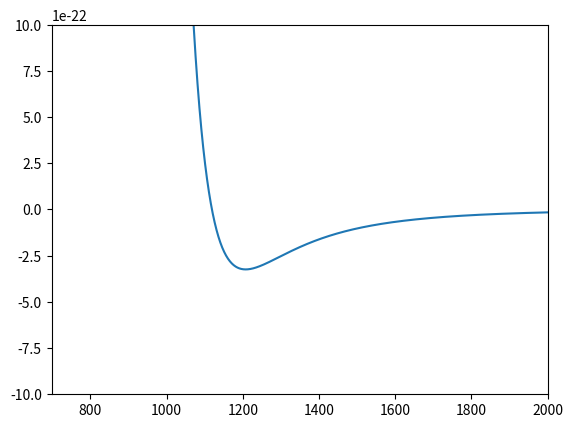

Write the Python code that produced this figure.
# -*- coding: utf-8 -*-
"""
Created on Wed Oct 30 12:21:18 2019

[redacted]
"""
import numpy as np
import matplotlib.pyplot as plt
#Constants

r=3.4*10**-9 # radii of particles
A=1.9*1.602*10**-19 #Hamaker constant for material, in Joule from eV
d_s = 18*10**-10 # Thickness of monolayer, 18 Å
s_t = 4.3*10**-10 # Diameter of area covered by head group (thiol)
k_b = 1.38*10**-23#Boltzman constant
T=298 # Temperature in kelvin, assuming room temperature

def energyVanDerWaal(c):
    #total van der Waal potential between nanoparticles
    return -A/12*(4*r**2/(c**2-4*r**2)+4*r**2/c**2 + 2*np.log((c**2-4*r**2)/c**2))

def energySteric(c):
    #steric repulsion potential between nanoparticles between carbon chains covering the nanoparticles
    return(100*r*d_s**2)/(np.pi*(c-2*r)*s_t**2)*k_b*T*np.exp(-(np.pi*(c-2*r))/(d_s))
    
lowVal = energyVanDerWaal(2*r+10**-11)+energySteric(2*r+10**-11) # Set a start value
eqDistance=0 # variable for  holding equlibrium distance

#lists for plotting:

xList=[]
vdwList=[]
stericList=[]
sumList=[]

#Iterate through c, to find the c which makes energyVanDerWaal and energySteric the most similar. starting at 6.9 nm, as anything smaller would not make physical sense
for i in range(698,2000):
    if(energyVanDerWaal(i*10**-11)+energySteric(i*10**-11))<lowVal:
        lowVal=energyVanDerWaal(i*10**-11)+energySteric(i*10**-11)
        eqDistance=i*10**-11
    xList.append(i)
    vdwList.append(energyVanDerWaal(i*10**-11))
    stericList.append(energySteric(i*10**-11))
    sumList.append(energySteric(i*10**-11)+energyVanDerWaal(i*10**-11))
print(eqDistance)
print(lowVal)        
    
plt.figure()
#plt.plot(xList,vdwList)
#plt.plot(xList,stericList)
plt.plot(xList,sumList)
plt.axis([698,2000,-1*10**-21,1*10**-21])